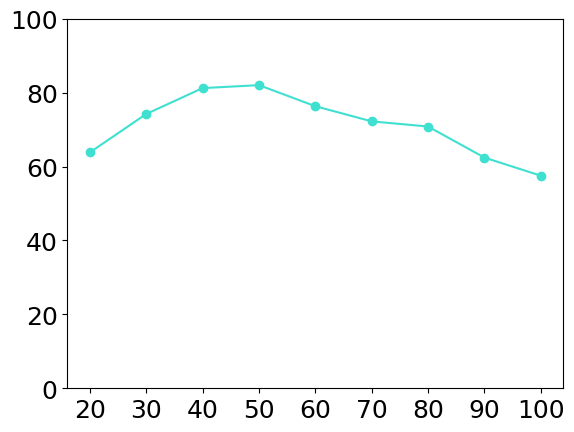

This chart was generated by the following Python code:
from matplotlib import pyplot as plt
import numpy as np
plt.rcParams["font.family"] = "Arial"
x = np.array([20,30,40,50,60,70,80,90,100])
y = np.array([63.8176,74.2176,81.2176,82.0176,76.3176,72.2176,70.8176,62.4176,57.5176])

plt.plot(x,y,marker='o',color='turquoise')
plt.xticks(fontsize=18)
plt.yticks(fontsize=18)
print(np.std(y, ddof=1))

plt.ylim([0,100])

plt.show()